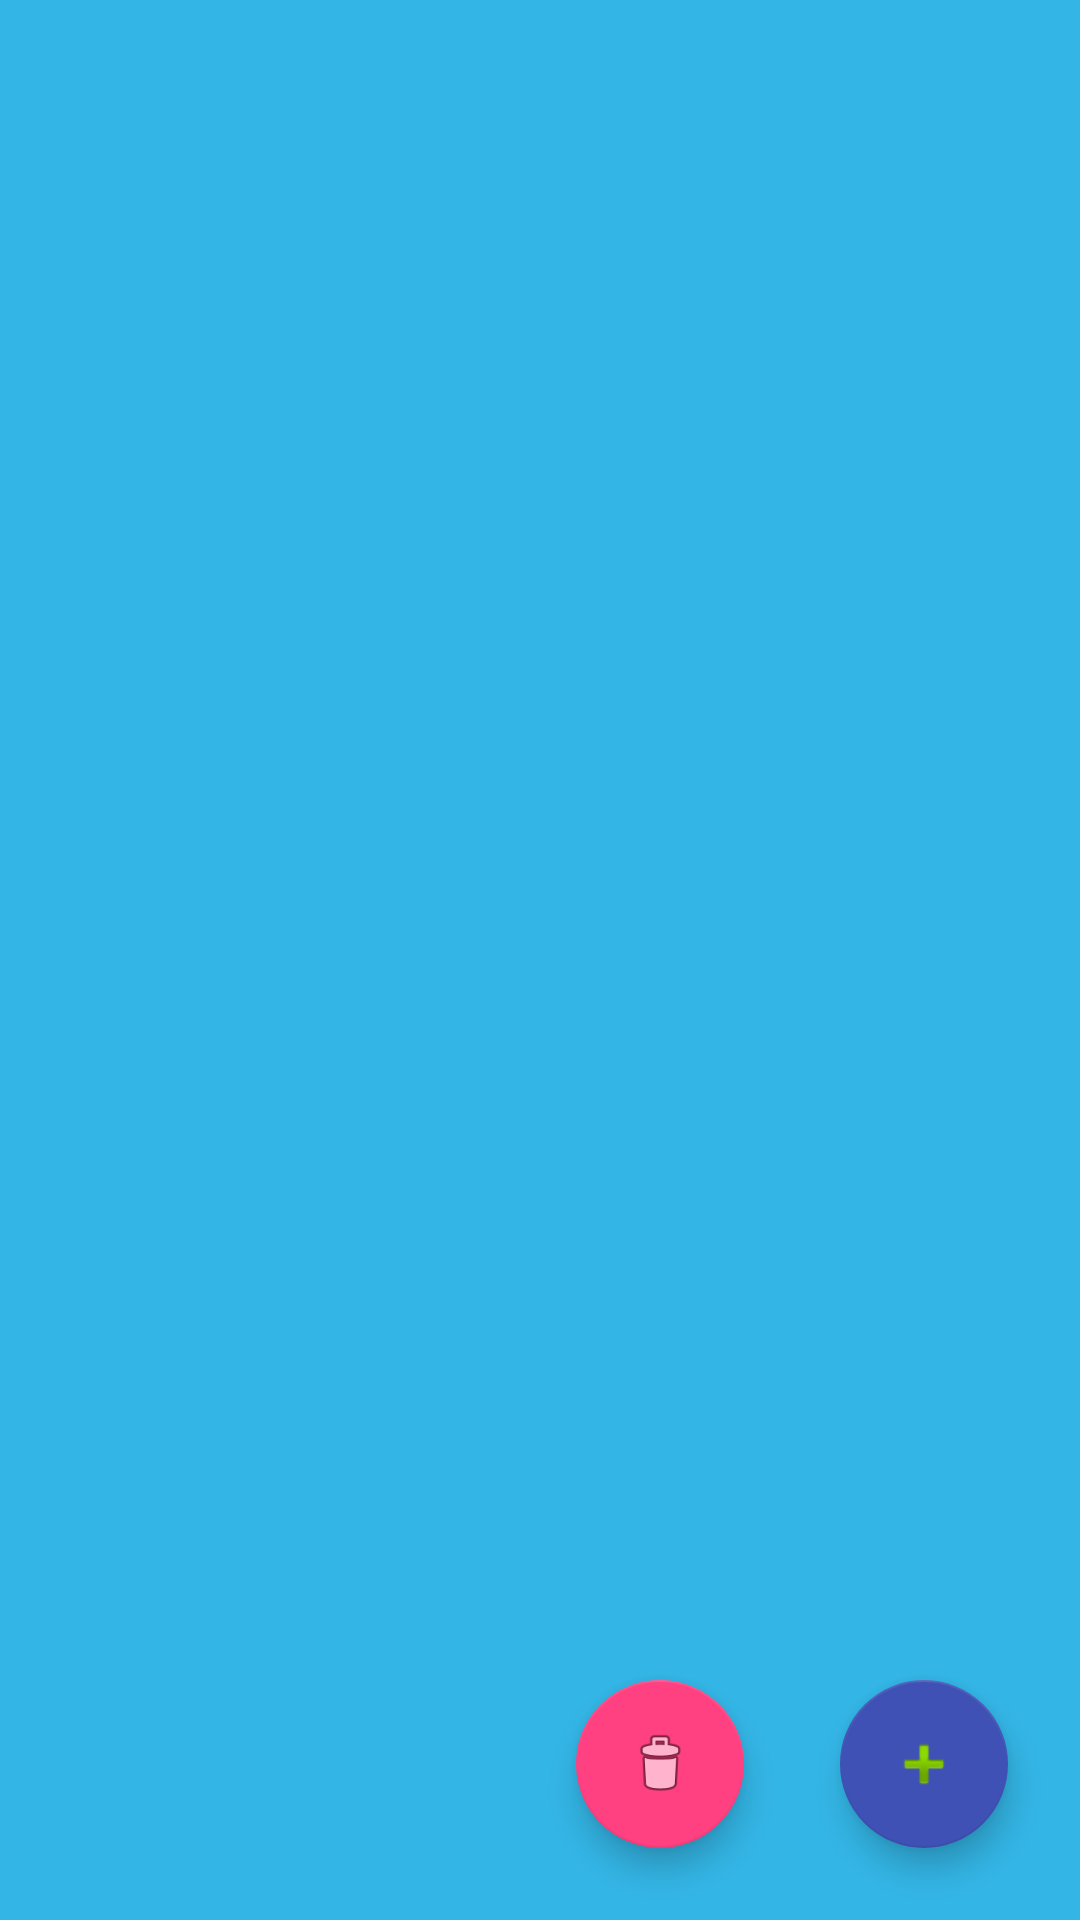

The Android layout XML behind this screen, and the referenced resources:
<!-- AndroidManifest.xml: application theme AppTheme -->
<!-- res/layout/activity_tasks.xml -->
<?xml version="1.0" encoding="utf-8"?>
<android.support.constraint.ConstraintLayout xmlns:android="http://schemas.android.com/apk/res/android"
    xmlns:app="http://schemas.android.com/apk/res-auto"
    xmlns:tools="http://schemas.android.com/tools"
    android:id="@+id/mainConstraintLayout"
    android:layout_width="match_parent"
    android:layout_height="match_parent"
    android:background="@android:color/holo_blue_light"
    tools:context="com.example.user.todolist.activities.RecommendationsActivity">


    <android.support.design.widget.FloatingActionButton
        android:id="@+id/deleteAllFloatingButton"
        android:layout_width="wrap_content"
        android:layout_height="wrap_content"
        android:layout_marginBottom="24dp"
        android:layout_marginEnd="32dp"
        android:layout_marginRight="32dp"
        android:clickable="true"
        android:onClick="onDeleteAllButtonPressed"
        app:backgroundTint="@color/colorAccent"
        app:fabSize="normal"
        app:layout_constraintBottom_toBottomOf="parent"
        app:layout_constraintRight_toLeftOf="@+id/addFloatingButton"
        app:srcCompat="@android:drawable/ic_menu_delete" />

    <android.support.design.widget.FloatingActionButton
        android:id="@+id/addFloatingButton"
        android:layout_width="wrap_content"
        android:layout_height="wrap_content"
        android:layout_marginBottom="24dp"
        android:layout_marginEnd="24dp"
        android:layout_marginRight="24dp"
        android:clickable="true"
        android:onClick="onNewTaskFloatingButtonPressed"
        app:backgroundTint="@color/colorPrimary"
        app:fabSize="normal"
        app:layout_constraintBottom_toBottomOf="parent"
        app:layout_constraintRight_toRightOf="parent"
        app:rippleColor="@android:color/background_light"
        app:srcCompat="@android:drawable/ic_input_add" />

    <ListView
        android:id="@+id/listView"
        android:layout_width="0dp"
        android:layout_height="0dp"
        android:layout_marginBottom="8dp"
        android:layout_marginLeft="8dp"
        android:layout_marginRight="8dp"
        android:layout_marginTop="8dp"
        android:divider="@android:color/transparent"
        android:dividerHeight="0dp"
        app:layout_constraintBottom_toBottomOf="parent"
        app:layout_constraintHorizontal_bias="0.0"
        app:layout_constraintLeft_toLeftOf="parent"
        app:layout_constraintRight_toRightOf="parent"
        app:layout_constraintStart_toStartOf="parent"
        app:layout_constraintTop_toTopOf="parent"
        app:layout_constraintVertical_bias="0.991" />

</android.support.constraint.ConstraintLayout>
<!-- resources referenced by this layout -->
<resources>
  <color name="colorAccent">#ff4081</color>
  <color name="colorPrimary">#3f51b5</color>
  <style name="AppTheme" parent="Theme.AppCompat.Light.DarkActionBar">
          
          <item name="colorPrimary">@color/colorPrimary</item>
          <item name="colorPrimaryDark">@color/colorPrimaryDark</item>
          <item name="colorAccent">@color/colorAccent</item>
      </style>
  <color name="colorPrimaryDark">#303f9f</color>
</resources>
